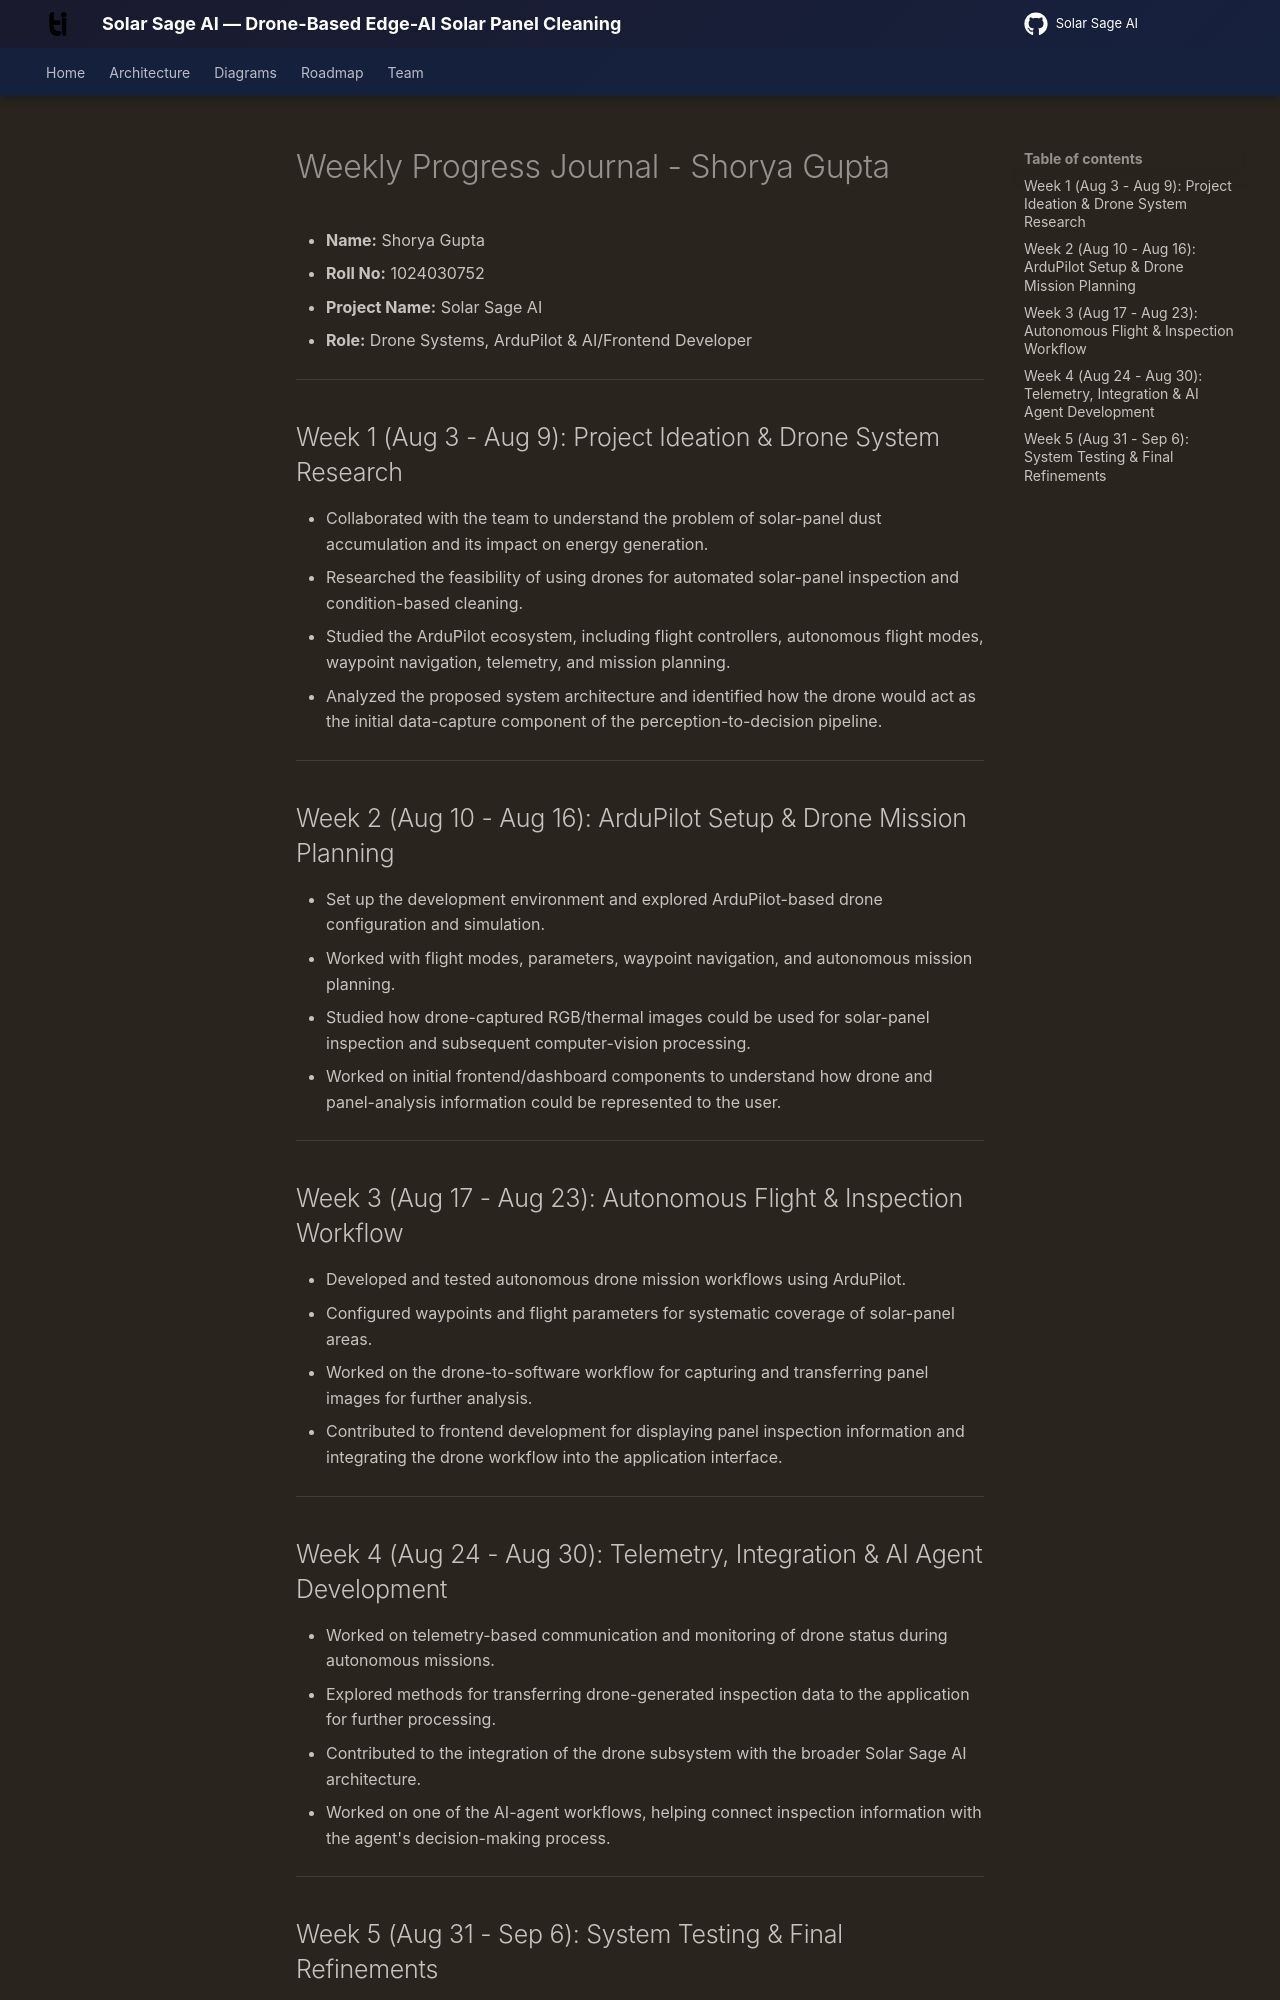

repository: omkarshukla101/ucs503p-202627-solar-sage · page: journals/1024030752-Shorya/index.html · generator: mkdocs

# Weekly Progress Journal - Shorya Gupta

- **Name:** Shorya Gupta
- **Roll No:** 1024030752
- **Project Name:** Solar Sage AI
- **Role:** Drone Systems, ArduPilot & AI/Frontend Developer

---

## Week 1 (Aug 3 - Aug 9): Project Ideation & Drone System Research

- Collaborated with the team to understand the problem of solar-panel dust accumulation and its impact on energy generation.
- Researched the feasibility of using drones for automated solar-panel inspection and condition-based cleaning.
- Studied the ArduPilot ecosystem, including flight controllers, autonomous flight modes, waypoint navigation, telemetry, and mission planning.
- Analyzed the proposed system architecture and identified how the drone would act as the initial data-capture component of the perception-to-decision pipeline.

---

## Week 2 (Aug 10 - Aug 16): ArduPilot Setup & Drone Mission Planning

- Set up the development environment and explored ArduPilot-based drone configuration and simulation.
- Worked with flight modes, parameters, waypoint navigation, and autonomous mission planning.
- Studied how drone-captured RGB/thermal images could be used for solar-panel inspection and subsequent computer-vision processing.
- Worked on initial frontend/dashboard components to understand how drone and panel-analysis information could be represented to the user.

---

## Week 3 (Aug 17 - Aug 23): Autonomous Flight & Inspection Workflow

- Developed and tested autonomous drone mission workflows using ArduPilot.
- Configured waypoints and flight parameters for systematic coverage of solar-panel areas.
- Worked on the drone-to-software workflow for capturing and transferring panel images for further analysis.
- Contributed to frontend development for displaying panel inspection information and integrating the drone workflow into the application interface.

---

## Week 4 (Aug 24 - Aug 30): Telemetry, Integration & AI Agent Development

- Worked on telemetry-based communication and monitoring of drone status during autonomous missions.
- Explored methods for transferring drone-generated inspection data to the application for further processing.
- Contributed to the integration of the drone subsystem with the broader Solar Sage AI architecture.
- Worked on one of the AI-agent workflows, helping connect inspection information with the agent's decision-making process.

---
